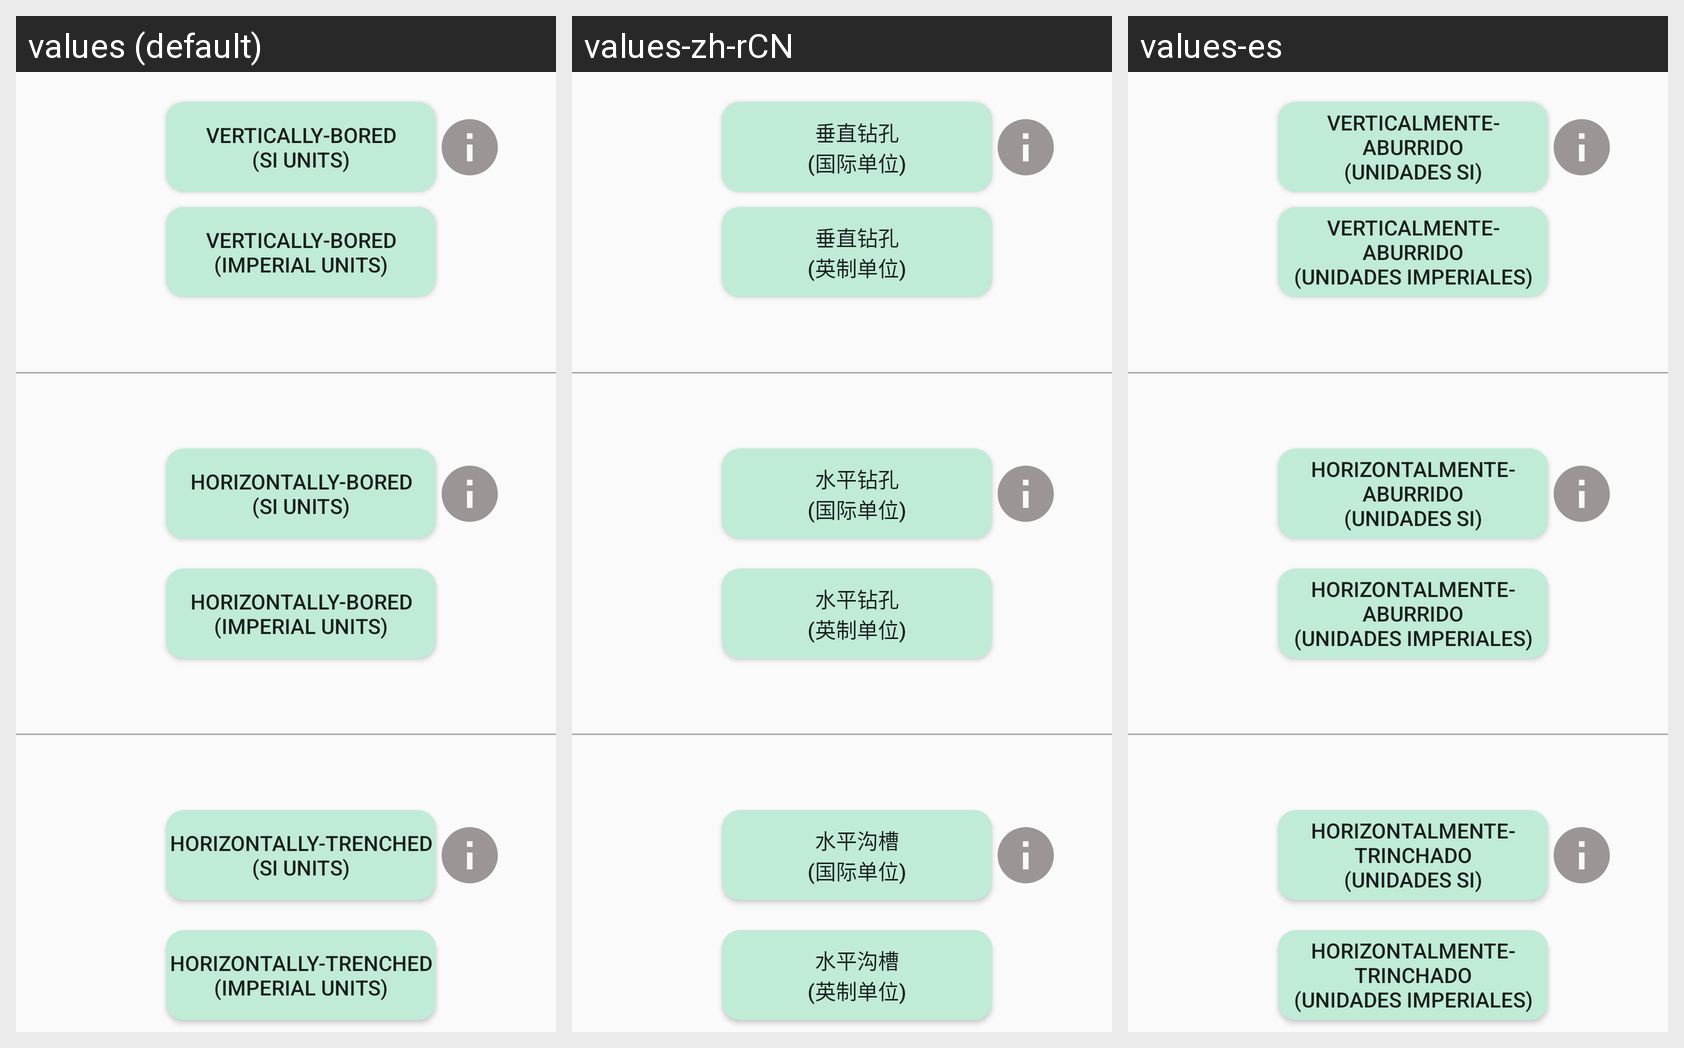

The same Android screen rendered under several of its app's locales, left to right. List the strings drawn on it with the default value and each locale's translation.
Android screen res/layout/activity_igshpa_system_setting.xml rendered under 3 locales, left to right: values (default), values-zh-rCN, values-es. Device: Nexus 5 (rendered at 1080×1920; each locale shown at half size, 540×960, under a caption strip naming it); theme AppBlueAndWhite.
Strings drawn on this screen, with the default value and each locale's value (text and hints the layout hard-codes, and strings that could not be matched under every locale, appear in the picture but are not listed):

vertically_bored_si
  values: Vertically-Bored
      (SI Units)
  values-zh-rCN: 垂直钻孔
      (国际单位)
  values-es: Verticalmente-
      Aburrido
      (Unidades SI)

vertically_bored_imperial
  values: Vertically-Bored
      (Imperial Units)
  values-zh-rCN: 垂直钻孔
      (英制单位)
  values-es: Verticalmente-
      Aburrido
      (Unidades Imperiales)

horizontally_bored_si
  values: Horizontally-Bored
      (SI Units)
  values-zh-rCN: 水平钻孔
      (国际单位)
  values-es: Horizontalmente-
      Aburrido
      (Unidades SI)

horizontally_bored_imperial
  values: Horizontally-Bored
      (Imperial Units)
  values-zh-rCN: 水平钻孔
      (英制单位)
  values-es: Horizontalmente-
      Aburrido
      (Unidades Imperiales)

horizontally_trenched_si
  values: Horizontally-Trenched
      (SI Units)
  values-zh-rCN: 水平沟槽
      (国际单位)
  values-es: Horizontalmente-
      Trinchado
      (Unidades SI)

horizontally_trenched_imperial
  values: Horizontally-Trenched
      (Imperial Units)
  values-zh-rCN: 水平沟槽
      (英制单位)
  values-es: Horizontalmente-
      Trinchado
      (Unidades Imperiales)
